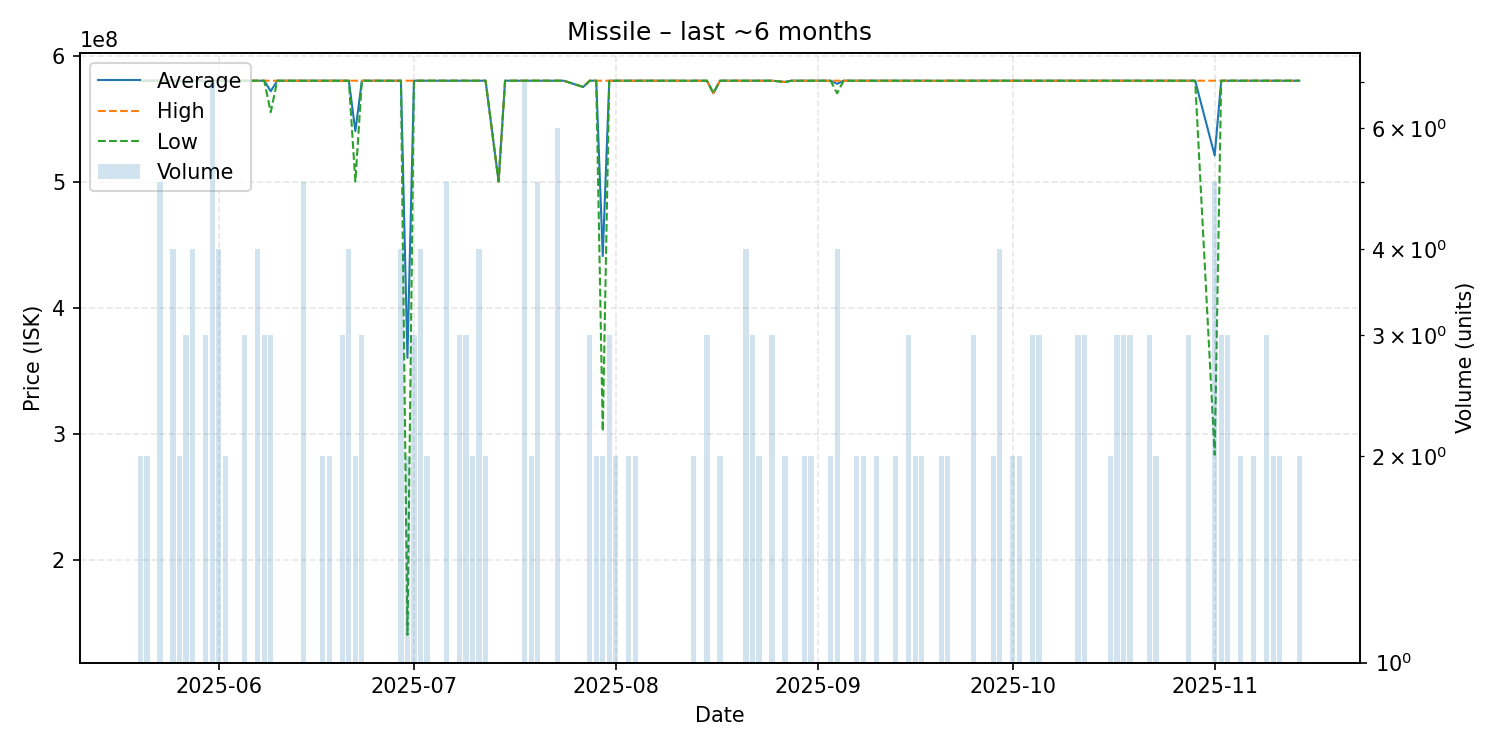

Data behind this chart, as committed beside it:
date, average, highest, lowest, order_count, volume
2025-05-20, 580000000, 580000000, 580000000, 2, 2
2025-05-21, 580000000, 580000000, 580000000, 2, 2
2025-05-22, 580000000, 580000000, 580000000, 1, 1
2025-05-23, 580000000, 580000000, 580000000, 4, 5
2025-05-25, 580000000, 580000000, 580000000, 4, 4
2025-05-26, 580000000, 580000000, 580000000, 2, 2
2025-05-27, 580000000, 580000000, 580000000, 3, 3
2025-05-28, 580000000, 580000000, 580000000, 2, 4
2025-05-30, 580000000, 580000000, 580000000, 3, 3
2025-05-31, 580000000, 580000000, 580000000, 3, 7
2025-06-01, 580000000, 580000000, 580000000, 4, 4
2025-06-02, 580000000, 580000000, 580000000, 2, 2
2025-06-04, 580000000, 580000000, 580000000, 1, 1
2025-06-05, 580000000, 580000000, 580000000, 2, 3
2025-06-07, 580000000, 580000000, 580000000, 4, 4
2025-06-08, 580000000, 580000000, 580000000, 3, 3
2025-06-09, 571666667, 580000000, 555000000, 3, 3
2025-06-10, 580000000, 580000000, 580000000, 1, 1
2025-06-11, 580000000, 580000000, 580000000, 1, 1
2025-06-12, 580000000, 580000000, 580000000, 1, 1
2025-06-14, 580000000, 580000000, 580000000, 5, 5
2025-06-17, 580000000, 580000000, 580000000, 1, 2
2025-06-18, 580000000, 580000000, 580000000, 2, 2
2025-06-19, 580000000, 580000000, 580000000, 1, 1
2025-06-20, 580000000, 580000000, 580000000, 3, 3
2025-06-21, 580000000, 580000000, 580000000, 4, 4
2025-06-22, 540000000, 580000000, 500000000, 2, 2
2025-06-23, 580000000, 580000000, 580000000, 3, 3
2025-06-25, 580000000, 580000000, 580000000, 1, 1
2025-06-27, 580000000, 580000000, 580000000, 1, 1
2025-06-29, 580000000, 580000000, 580000000, 4, 4
2025-06-30, 360150000, 580000000, 140300000, 2, 2
2025-07-01, 580000000, 580000000, 580000000, 1, 3
2025-07-02, 580000000, 580000000, 580000000, 4, 4
2025-07-03, 580000000, 580000000, 580000000, 2, 2
2025-07-04, 580000000, 580000000, 580000000, 1, 1
2025-07-05, 580000000, 580000000, 580000000, 1, 1
2025-07-06, 580000000, 580000000, 580000000, 5, 5
2025-07-08, 580000000, 580000000, 580000000, 3, 3
2025-07-09, 580000000, 580000000, 580000000, 3, 3
2025-07-10, 580000000, 580000000, 580000000, 2, 2
2025-07-11, 580000000, 580000000, 580000000, 4, 4
2025-07-12, 580000000, 580000000, 580000000, 2, 2
2025-07-14, 500000000, 500000000, 500000000, 1, 1
2025-07-15, 580000000, 580000000, 580000000, 1, 1
2025-07-16, 580000000, 580000000, 580000000, 1, 1
2025-07-17, 580000000, 580000000, 580000000, 1, 1
2025-07-18, 580000000, 580000000, 580000000, 4, 7
2025-07-19, 580000000, 580000000, 580000000, 1, 2
2025-07-20, 580000000, 580000000, 580000000, 5, 5
2025-07-21, 580000000, 580000000, 580000000, 1, 1
2025-07-22, 580000000, 580000000, 580000000, 1, 1
2025-07-23, 580000000, 580000000, 580000000, 4, 6
2025-07-24, 580000000, 580000000, 580000000, 1, 1
2025-07-27, 575000000, 575000000, 575000000, 1, 1
2025-07-28, 580000000, 580000000, 580000000, 3, 3
2025-07-29, 580000000, 580000000, 580000000, 2, 2
2025-07-30, 440900000, 580000000, 301800000, 2, 2
2025-07-31, 579966667, 580000000, 579900000, 3, 3
2025-08-01, 580000000, 580000000, 580000000, 2, 2
... 81 more rows
